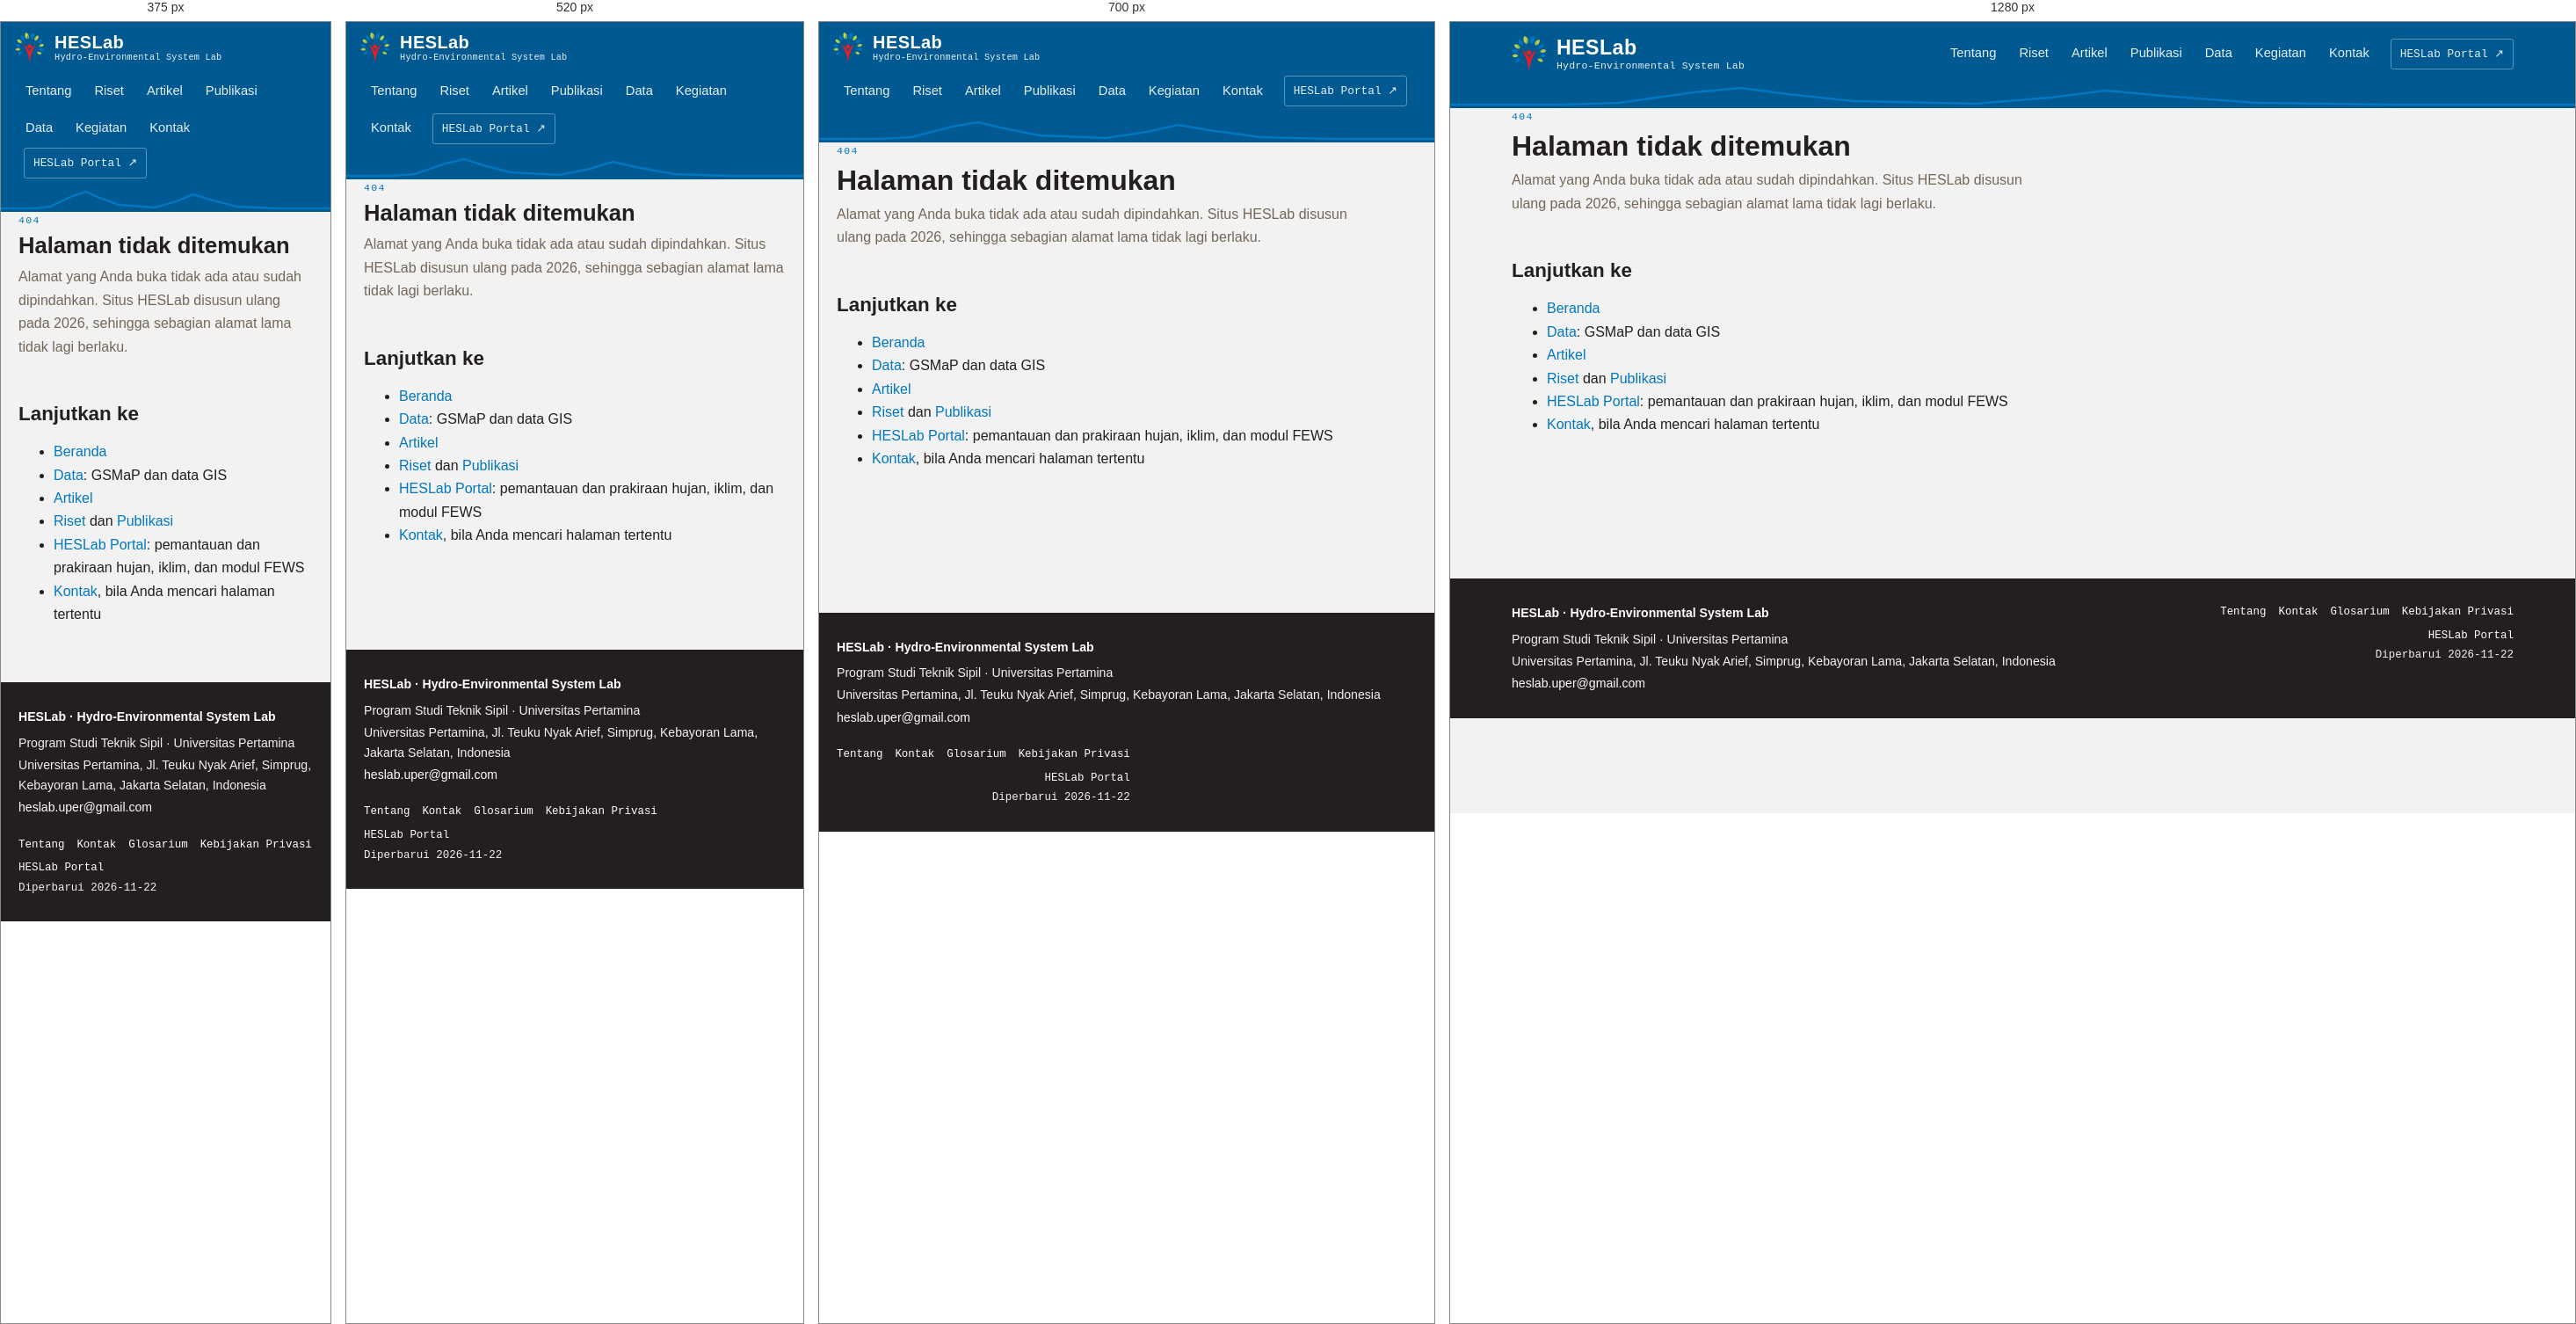
Rendered at 375 px, 520 px, 700 px and 1280 px, left to right.

<!-- file: 404.html -->
<!DOCTYPE html>
<html lang="id">
<head>
<meta charset="utf-8">
<meta name="viewport" content="width=device-width, initial-scale=1">
<title>Halaman tidak ditemukan · HESLab</title>
<meta name="description" content="Alamat yang dibuka tidak ada di situs HESLab.">
<link rel="canonical" href="https://heslab-uper.com/404.html">
<meta name="robots" content="noindex">
<meta property="og:type" content="website">
<meta property="og:site_name" content="HESLab · Hydro-Environmental System Lab">
<meta property="og:title" content="Halaman tidak ditemukan · HESLab">
<meta property="og:description" content="Alamat yang dibuka tidak ada di situs HESLab.">
<meta property="og:url" content="https://heslab-uper.com/404.html">
<meta property="og:image" content="https://heslab-uper.com/assets/img/uper-lambang.png">
<meta property="og:locale" content="id_ID">
<meta name="twitter:card" content="summary">
<link rel="preconnect" href="https://fonts.googleapis.com">
<link rel="preconnect" href="https://fonts.gstatic.com" crossorigin>
<link href="https://fonts.googleapis.com/css2?family=IBM+Plex+Sans:wght@400;500;600&family=IBM+Plex+Sans+Condensed:wght@500;600;700&family=IBM+Plex+Mono:wght@400;600&display=swap" rel="stylesheet">
<link rel="stylesheet" href="/assets/style.css?v=2026-11-22">
<link rel="icon" href="/favicon.ico" sizes="16x16 32x32 48x48">
<link rel="icon" type="image/png" sizes="192x192" href="/assets/img/icon-192.png">
<link rel="apple-touch-icon" href="/assets/img/apple-touch-icon.png">
<link rel="alternate" type="application/rss+xml" title="Artikel HESLab" href="https://heslab-uper.com/feed.xml">
<script async src="https://www.googletagmanager.com/gtag/js?id=G-Z0TXGDFW5L"></script>
<script>
window.dataLayer = window.dataLayer || [];
function gtag(){dataLayer.push(arguments);}
gtag('js', new Date());
gtag('config', 'G-Z0TXGDFW5L');
</script>
</head>
<body>
<a class="skip-link" href="#konten">Langsung ke konten</a>

<header class="site-header">
  <div class="wrap header-inner">
    <a class="brand" href="/index.html">
      <img class="brand-logo" src="/assets/img/uper-lambang.png" alt="Lambang Universitas Pertamina">
      <span class="brand-text">
        <span class="brand-name">HESLab</span>
        <span class="brand-sub">Hydro-Environmental System Lab</span>
      </span>
    </a>
    <button class="nav-tombol" type="button" aria-expanded="false" aria-controls="menu-utama" aria-label="Buka menu" hidden>☰</button>
    <nav class="site-nav" id="menu-utama" aria-label="Navigasi utama">
      <a href="/tentang/index.html">Tentang</a>
      <a href="/riset/index.html">Riset</a>
      <a href="/artikel/index.html">Artikel</a>
      <a href="/publikasi/index.html">Publikasi</a>
      <a href="/data/index.html">Data</a>
      <a href="/kegiatan/index.html">Kegiatan</a>
      <a href="/kontak/index.html">Kontak</a>
      <a class="portal-link" href="https://portal.heslab-uper.com/" target="_blank" rel="noopener">HESLab Portal ↗</a>
    </nav>
  </div>
  <!-- Garis hidrograf: motif air, satu keluarga dengan motif ombak portal -->
  <svg class="hydrograph" viewBox="0 0 1200 26" preserveAspectRatio="none" aria-hidden="true">
    <path d="M0,22 L120,22 L180,20 L260,8 L310,3 L360,10 L430,18 L560,21 L640,14 L700,6 L760,12 L860,20 L1000,22 L1200,22"
          fill="none" stroke="var(--river-700)" stroke-width="2.5"/>
  </svg>
</header>

<main class="wrap" id="konten" tabindex="-1">
<div class="eyebrow">404</div>
<h1>Halaman tidak ditemukan</h1>
<p class="lead">Alamat yang Anda buka tidak ada atau sudah dipindahkan. Situs
HESLab disusun ulang pada 2026, sehingga sebagian alamat lama tidak lagi
berlaku.</p>

<h2>Lanjutkan ke</h2>
<ul>
  <li><a href="/">Beranda</a></li>
  <li><a href="/data/">Data</a>: GSMaP dan data GIS</li>
  <li><a href="/artikel/">Artikel</a></li>
  <li><a href="/riset/">Riset</a> dan <a href="/publikasi/">Publikasi</a></li>
  <li><a href="https://portal.heslab-uper.com/" target="_blank" rel="noopener">HESLab Portal</a>: pemantauan
  dan prakiraan hujan, iklim, dan modul FEWS</li>
  <li><a href="/kontak/">Kontak</a>, bila Anda mencari halaman tertentu</li>
</ul>

</main>

<footer class="site-footer">
  <div class="wrap footer-inner">
    <div>
      <div class="footer-title">HESLab · Hydro-Environmental System Lab</div>
      <div class="footer-line">Program Studi Teknik Sipil · Universitas Pertamina</div>
      <div class="footer-line">Universitas Pertamina, Jl. Teuku Nyak Arief, Simprug, Kebayoran Lama, Jakarta Selatan, Indonesia</div>
      <div class="footer-line"><a href="mailto:heslab.uper@gmail.com">heslab.uper@gmail.com</a></div>
    </div>
    <div class="footer-meta">
      <div class="footer-links">
        <a href="/tentang/index.html">Tentang</a>
        <a href="/kontak/index.html">Kontak</a>
        <a href="/glosarium/index.html">Glosarium</a>
        <a href="/kebijakan-privasi/index.html">Kebijakan Privasi</a>
      </div>
      <a href="https://portal.heslab-uper.com/" target="_blank" rel="noopener">HESLab Portal</a>
      <div class="footer-line">Diperbarui 2026-11-22</div>
    </div>
  </div>
</footer>

<a href="#" class="ke-atas" aria-label="Kembali ke atas" title="Kembali ke atas" hidden>↑</a>

<script>
/* Menu lipat di ponsel (pemilik 2026-11-19); tanpa JavaScript menu tetap terbuka. */
(function () {
  var header = document.querySelector('.site-header');
  var tombol = document.querySelector('.nav-tombol');
  if (!header || !tombol) return;
  header.classList.add('nav-lipat');
  tombol.hidden = false;
  tombol.addEventListener('click', function () {
    var buka = header.classList.toggle('terbuka');
    tombol.setAttribute('aria-expanded', buka ? 'true' : 'false');
    tombol.textContent = buka ? '✕' : '☰';
    tombol.setAttribute('aria-label', buka ? 'Tutup menu' : 'Buka menu');
  });
})();
/* Tombol kembali ke atas (pemilik 2026-11-22, A2): muncul setelah halaman
   digulir lebih dari dua tinggi layar; tanpa JavaScript tidak tampil. */
(function () {
  var atas = document.querySelector('.ke-atas');
  if (!atas) return;
  var tampil = function () { atas.hidden = window.scrollY < 2 * window.innerHeight; };
  window.addEventListener('scroll', tampil, { passive: true });
  tampil();
  atas.addEventListener('click', function (e) {
    e.preventDefault();
    var halus = !window.matchMedia('(prefers-reduced-motion: reduce)').matches;
    window.scrollTo({ top: 0, behavior: halus ? 'smooth' : 'auto' });
  });
})();
/* Gambar diperbesar sebagai pop-up di atas halaman (pemilik 2026-11-22):
   klik gambar (a.perbesar dari markdown_utils) -> <dialog> berisi gambar dan
   keterangannya; klik di mana pun selain gambar, tombol ✕, atau Esc menutupnya
   dan halaman tetap di tempatnya. Tanpa JavaScript atau tanpa dukungan
   <dialog>, tautan tetap membuka gambar di tab baru. */
(function () {
  var links = document.querySelectorAll('a.perbesar');
  if (!links.length || typeof HTMLDialogElement !== 'function') return;
  var dlg = document.createElement('dialog');
  dlg.className = 'lightbox';
  dlg.setAttribute('aria-label', 'Gambar diperbesar');
  dlg.innerHTML = '<button type="button" class="lightbox-tutup" aria-label="Tutup gambar">✕</button>' +
                  '<figure><img alt=""><figcaption></figcaption></figure>';
  document.body.appendChild(dlg);
  var img = dlg.querySelector('img');
  var cap = dlg.querySelector('figcaption');
  Array.prototype.forEach.call(links, function (a) {
    a.addEventListener('click', function (e) {
      e.preventDefault();
      var kecil = a.querySelector('img');
      var fig = a.closest('figure');
      var teks = fig && fig.querySelector('figcaption') ? fig.querySelector('figcaption').textContent : '';
      img.src = a.getAttribute('href');
      img.alt = kecil ? kecil.alt : '';
      cap.textContent = teks;
      cap.hidden = !teks;
      document.documentElement.classList.add('lightbox-buka');   // halaman di belakang tidak ikut bergulir
      dlg.showModal();
    });
  });
  // Kunci gulir dilepas langsung di sini, tidak hanya lewat event 'close'
  // (event itu tidak selalu terpicu: teruji di pratinjau 2026-11-22, halaman
  // tetap tidak bisa digulir setelah pop-up ditutup).
  function tutup() {
    if (dlg.open) dlg.close();
    document.documentElement.classList.remove('lightbox-buka');
    img.removeAttribute('src');
  }
  dlg.addEventListener('click', function (e) { if (e.target !== img) tutup(); });
  dlg.addEventListener('cancel', function (e) { e.preventDefault(); tutup(); });   // Esc
  document.addEventListener('keydown', function (e) { if (e.key === 'Escape' && dlg.open) tutup(); });
  dlg.addEventListener('close', tutup);
})();
</script>
</body>
</html>

/* @media block from style.css */
@media (min-width: 761px) {
  .nav-tombol { display: none; }
}

/* @media block from style.css */
@media (max-width: 760px) {
  .header-inner { padding: 12px 16px; flex-wrap: wrap; }
  .brand { min-width: 0; flex: 1 1 auto; }
  .brand-logo { height: 34px; }
  .brand-name { font-size: 1.25rem; }
  .brand-sub { font-size: 0.64rem; }
  .nav-lipat .site-nav { display: none; width: 100%; flex-direction: column; align-items: stretch; }
  .nav-lipat.terbuka .site-nav { display: flex; }
  .nav-lipat .site-nav a { padding: 10px 4px; border-bottom: 1px solid rgba(255, 255, 255, .12); }
  .nav-lipat .site-nav a.active { border-bottom-color: var(--river-500); }
  .nav-lipat .site-nav .portal-link { margin: 8px 0 4px; text-align: center; }
}

/* @media block from style.css */
@media (max-width: 560px) {
  .stats { grid-template-columns: repeat(2, 1fr); }
}

/* @media block from style.css */
@media (max-width: 560px) {
  table.data th, table.data td { padding: 6px 8px; }
  .table-wrap table.data tr > :first-child {
    position: sticky; left: 0; z-index: 1; background: var(--surface);
  }
  .table-wrap table.data thead tr > :first-child { background: var(--river-100); }
}

/* @media block from style.css */
@media (max-width: 640px) {
  .footer-meta { text-align: left; }
  h1 { font-size: 1.6rem; }
}

/* @media block from style.css */
@media (max-width: 480px) {
  .motto { font-size: 1.05rem; gap: 8px; }
}

/* @media block from style.css */
@media (max-width: 640px) {
  .footer-links { justify-content: flex-start; }
}

/* @media block from style.css */
@media (max-width: 560px) {
  .card:has(> .card-cover):has(> .ringkasan) {
    display: grid; grid-template-columns: 112px 1fr; column-gap: 12px;
    align-items: start; padding: 12px;
  }
  .card:has(> .card-cover):has(> .ringkasan) > .card-cover {
    grid-column: 1; grid-row: 1 / span 3; width: 112px; margin: 0;
    aspect-ratio: 4 / 3; border: 1px solid var(--line); border-radius: var(--radius);
  }
  .card:has(> .card-cover):has(> .ringkasan) > :not(.card-cover):not(.ringkasan) { grid-column: 2; }
  .card:has(> .card-cover):has(> .ringkasan) > .artikel-topik { justify-self: start; margin-bottom: 6px; }
  .card:has(> .card-cover):has(> .ringkasan) > h2,
  .card:has(> .card-cover):has(> .ringkasan) > h3 { font-size: 0.95rem; line-height: 1.35; }
  .card:has(> .card-cover):has(> .ringkasan) > .meta { margin-bottom: 0; }
  .card:has(> .card-cover):has(> .ringkasan) > .ringkasan {
    grid-column: 1 / -1; margin: 10px 0 0; -webkit-line-clamp: 2; line-clamp: 2;
  }
  .card:has(> .card-cover):has(> .ringkasan) > .doclink { display: none; }
  /* display: grid di atas lebih kuat dari .card[hidden] { display: none }: tanpa baris
     ini kartu yang disaring topik/cari tetap tampil di ponsel (ditemukan 2026-11-22) */
  .card:has(> .card-cover):has(> .ringkasan)[hidden] { display: none; }
}